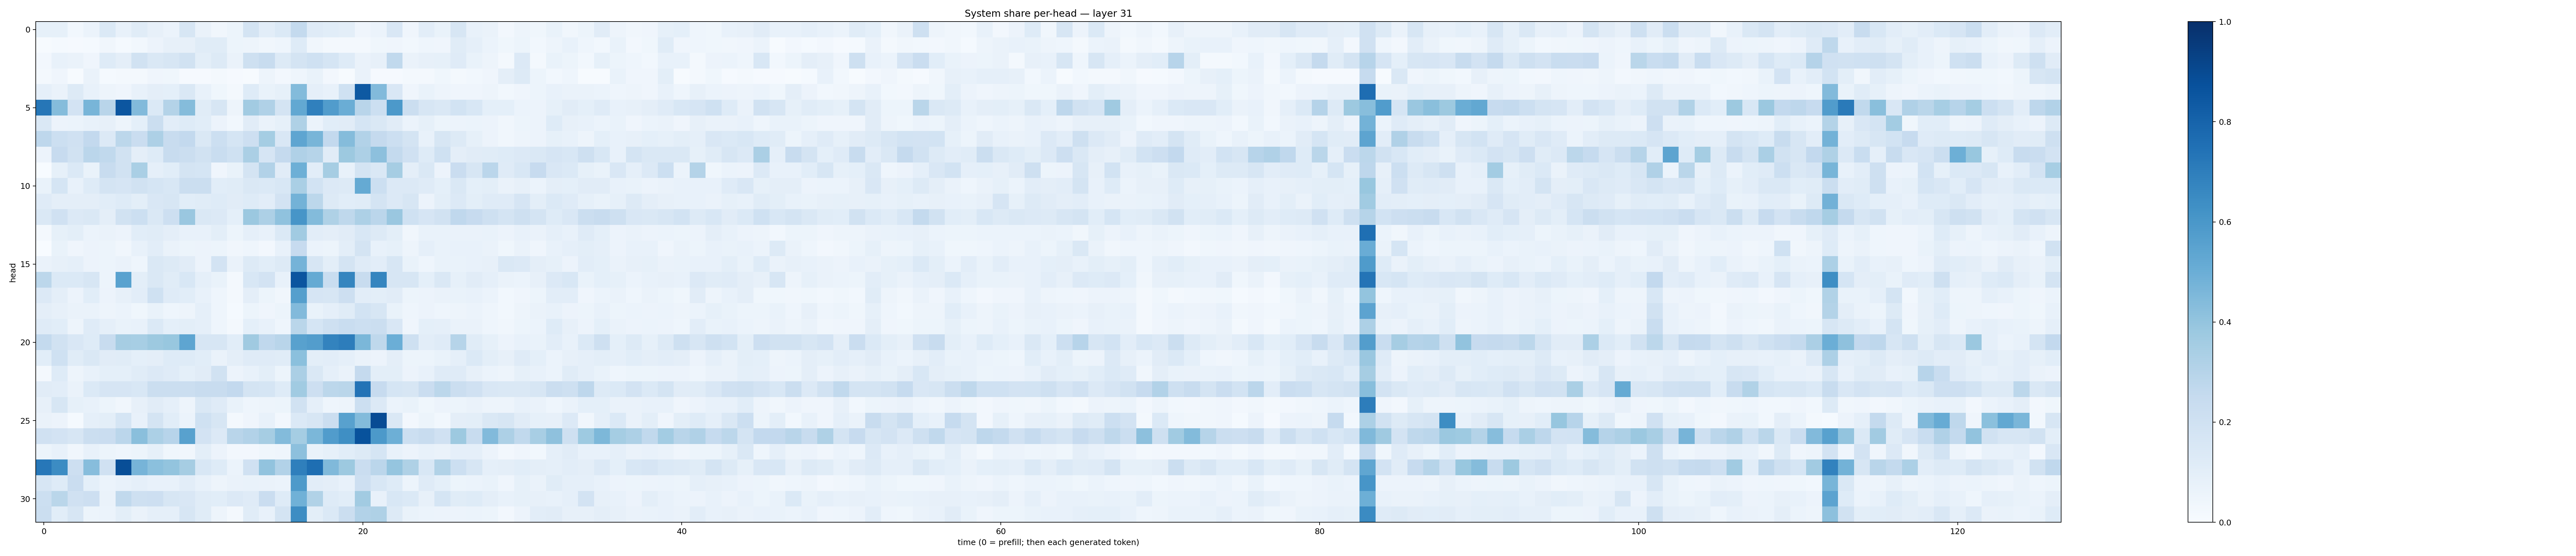

The data file committed next to this chart (first rows):
0.084672816, 0.0841496, 0.029274069, 0.060945164, 0.13885914, 0.07360154, 0.115151726, 0.08128523, 0.060879335, 0.15657628, 0.06526231, 0.035111647, 0.052443504, 0.17273243, 0.10435424, 0.13904594, 0.2562311, 0.11826381, 0.10712975, 0.10151148, 0.040459875, 0.062447734, 0.15225789, 0.03977167
0.005745, 0.01328, 0.01099, 0.01307, 0.0319, 0.0156, 0.02955, 0.05817, 0.08027, 0.08133, 0.1164, 0.116, 0.05138, 0.05039, 0.03496, 0.04549, 0.1249, 0.03432, 0.01757, 0.0174, 0.01706, 0.03729, 0.03917, 0.03026
0.02701, 0.07297, 0.06629, 0.04107, 0.1227, 0.0972, 0.1902, 0.1483, 0.1638, 0.1881, 0.09912, 0.126, 0.06435, 0.2101, 0.2392, 0.1254, 0.1737, 0.2004, 0.1718, 0.1241, 0.06425, 0.07959, 0.2636, 0.06511
0.02308, 0.04079, 0.007637, 0.06628, 0.01303, 0.02084, 0.02082, 0.04238, 0.03608, 0.008633, 0.009235, 0.01779, 0.008588, 0.006419, 0.04921, 0.02466, 0.04444, 0.06873, 0.02446, 0.0068, 0.06594, 0.01057, 0.0111, 0.01587
0.08862, 0.06547, 0.126, 0.07341, 0.05009, 0.03907, 0.07207, 0.09518, 0.09283, 0.1408, 0.07222, 0.03853, 0.0191, 0.1243, 0.06946, 0.08583, 0.4398, 0.08859, 0.07159, 0.2018, 0.8409, 0.4421, 0.1522, 0.04278
0.7276, 0.4349, 0.1825, 0.4673, 0.2914, 0.8549, 0.4427, 0.1387, 0.3073, 0.434, 0.1162, 0.1616, 0.04709, 0.3601, 0.3187, 0.1746, 0.5252, 0.69, 0.5746, 0.5037, 0.292, 0.2179, 0.5918, 0.2263
0.1418, 0.05771, 0.0597, 0.07691, 0.07967, 0.04824, 0.0914, 0.2191, 0.1019, 0.123, 0.1068, 0.05805, 0.02949, 0.1107, 0.06454, 0.08311, 0.3204, 0.06113, 0.1067, 0.1098, 0.169, 0.1464, 0.1095, 0.05955
0.2768, 0.2174, 0.198, 0.2616, 0.133, 0.2799, 0.228, 0.327, 0.2364, 0.2602, 0.1455, 0.2171, 0.1681, 0.2131, 0.3554, 0.1499, 0.5381, 0.465, 0.2584, 0.4347, 0.3115, 0.2516, 0.218, 0.1755
0.05554, 0.2444, 0.194, 0.2817, 0.2655, 0.1913, 0.09553, 0.1221, 0.2351, 0.221, 0.1949, 0.2312, 0.1995, 0.3341, 0.1646, 0.2539, 0.3182, 0.2991, 0.1094, 0.377, 0.325, 0.4166, 0.2546, 0.1971
0.001923, 0.08369, 0.1395, 0.06905, 0.2407, 0.1923, 0.3375, 0.08711, 0.1076, 0.1744, 0.1695, 0.04295, 0.06797, 0.1748, 0.3111, 0.1132, 0.4942, 0.1051, 0.351, 0.07104, 0.1787, 0.1443, 0.3499, 0.09499
0.06994, 0.1681, 0.07573, 0.1214, 0.1771, 0.1666, 0.1896, 0.1692, 0.1527, 0.2211, 0.2219, 0.1065, 0.1149, 0.148, 0.139, 0.1556, 0.3362, 0.1856, 0.1335, 0.1303, 0.5166, 0.2162, 0.1339, 0.134
0.1198, 0.09706, 0.094, 0.09425, 0.107, 0.1238, 0.09767, 0.151, 0.1633, 0.1057, 0.1172, 0.1232, 0.1108, 0.1216, 0.1039, 0.1815, 0.4782, 0.2801, 0.1274, 0.1075, 0.115, 0.1747, 0.1357, 0.164
0.1414, 0.199, 0.1365, 0.1431, 0.09442, 0.1897, 0.2177, 0.1483, 0.2138, 0.3837, 0.1459, 0.1364, 0.09314, 0.3791, 0.3249, 0.4082, 0.6078, 0.4395, 0.3226, 0.27, 0.3264, 0.2845, 0.3844, 0.2
0.01804, 0.08223, 0.09991, 0.06226, 0.0658, 0.05806, 0.1078, 0.1165, 0.09597, 0.07714, 0.07076, 0.09816, 0.05266, 0.0887, 0.07275, 0.1405, 0.3657, 0.1024, 0.09541, 0.1105, 0.1533, 0.1313, 0.09864, 0.03348
0.000251, 0.07012, 0.03952, 0.05546, 0.05449, 0.0342, 0.07085, 0.1045, 0.06444, 0.05339, 0.05666, 0.05209, 0.03291, 0.04662, 0.02357, 0.07511, 0.2424, 0.06021, 0.05207, 0.09799, 0.1739, 0.07415, 0.08342, 0.04851
0.06412, 0.07893, 0.08977, 0.05558, 0.05413, 0.06637, 0.04441, 0.1425, 0.1262, 0.11, 0.05565, 0.1821, 0.06322, 0.1266, 0.109, 0.1251, 0.4744, 0.1569, 0.09859, 0.1788, 0.1192, 0.1016, 0.1613, 0.06833
0.2774, 0.1373, 0.1405, 0.1612, 0.05301, 0.551, 0.09994, 0.1406, 0.1145, 0.1536, 0.08763, 0.06822, 0.01696, 0.1559, 0.1804, 0.07469, 0.8571, 0.5185, 0.2312, 0.6682, 0.2372, 0.6689, 0.16, 0.1626
0.1359, 0.09666, 0.058, 0.109, 0.05599, 0.07882, 0.1032, 0.2026, 0.119, 0.1059, 0.07191, 0.04503, 0.01728, 0.09408, 0.05165, 0.03415, 0.5648, 0.1672, 0.1597, 0.2128, 0.1036, 0.1007, 0.1114, 0.05264
0.09574, 0.07852, 0.06297, 0.06597, 0.04762, 0.0622, 0.03865, 0.06793, 0.04657, 0.04989, 0.08698, 0.04625, 0.01333, 0.05081, 0.0402, 0.05079, 0.4443, 0.06704, 0.08956, 0.1158, 0.1857, 0.1607, 0.06721, 0.04407
0.1188, 0.1084, 0.04801, 0.1183, 0.08854, 0.06974, 0.07557, 0.1402, 0.09226, 0.09942, 0.08716, 0.04573, 0.02059, 0.09245, 0.07557, 0.04601, 0.2879, 0.1713, 0.2055, 0.233, 0.2164, 0.2226, 0.1492, 0.03994
0.2549, 0.1903, 0.1497, 0.123, 0.2406, 0.3482, 0.3467, 0.3777, 0.3895, 0.5374, 0.1579, 0.1622, 0.1091, 0.3708, 0.2684, 0.2923, 0.5584, 0.5723, 0.6778, 0.6996, 0.4599, 0.2707, 0.4969, 0.2102
0.1091, 0.2, 0.1147, 0.1441, 0.1128, 0.1167, 0.09147, 0.09505, 0.1226, 0.1239, 0.1065, 0.0636, 0.09558, 0.12, 0.118, 0.1133, 0.4212, 0.09831, 0.1027, 0.08891, 0.06296, 0.05575, 0.09543, 0.05327
0.0204, 0.1236, 0.04703, 0.07255, 0.0923, 0.09109, 0.1155, 0.1364, 0.121, 0.09333, 0.1108, 0.1897, 0.05802, 0.07176, 0.1012, 0.05164, 0.3348, 0.1447, 0.08677, 0.06449, 0.2501, 0.09933, 0.09899, 0.05748
0.1102, 0.1017, 0.06383, 0.1377, 0.165, 0.1676, 0.154, 0.2206, 0.2203, 0.2245, 0.2367, 0.2369, 0.2578, 0.1753, 0.1708, 0.1218, 0.3671, 0.2125, 0.2794, 0.2862, 0.7384, 0.2439, 0.1691, 0.1582
0.0817, 0.1586, 0.08567, 0.07709, 0.05109, 0.03249, 0.07906, 0.1098, 0.08689, 0.04743, 0.1477, 0.1194, 0.06843, 0.04483, 0.04731, 0.052, 0.1949, 0.08652, 0.04398, 0.0505, 0.2187, 0.1352, 0.05996, 0.06779
0.0643, 0.05836, 0.01371, 0.08783, 0.09971, 0.1689, 0.07038, 0.1722, 0.1087, 0.06142, 0.2012, 0.1588, 0.01647, 0.03933, 0.07519, 0.02624, 0.1388, 0.1606, 0.2225, 0.5574, 0.4385, 0.8945, 0.1462, 0.0265
0.199, 0.1822, 0.1615, 0.2249, 0.2292, 0.2819, 0.4232, 0.3288, 0.2945, 0.5566, 0.1803, 0.136, 0.2923, 0.3102, 0.3477, 0.4379, 0.3532, 0.4578, 0.5769, 0.6366, 0.8678, 0.5921, 0.493, 0.2159
0.05124, 0.07273, 0.03146, 0.07443, 0.05092, 0.04583, 0.05303, 0.08279, 0.03626, 0.03478, 0.09884, 0.05585, 0.02665, 0.02523, 0.03811, 0.04618, 0.4148, 0.0676, 0.08416, 0.1057, 0.1267, 0.169, 0.07498, 0.05637
0.7265, 0.6473, 0.2147, 0.4307, 0.1976, 0.8863, 0.471, 0.4212, 0.4018, 0.3508, 0.153, 0.1236, 0.05872, 0.1967, 0.4055, 0.3097, 0.6947, 0.7582, 0.4469, 0.377, 0.2304, 0.2846, 0.3948, 0.3234
0.1564, 0.123, 0.2281, 0.09097, 0.0602, 0.07269, 0.0865, 0.07087, 0.07042, 0.1017, 0.07639, 0.04693, 0.06568, 0.06741, 0.06534, 0.06064, 0.5878, 0.1041, 0.09689, 0.07412, 0.2128, 0.1536, 0.1213, 0.05218
0.2174, 0.2878, 0.1988, 0.2123, 0.06506, 0.2629, 0.2051, 0.2145, 0.1605, 0.1495, 0.1151, 0.1086, 0.133, 0.1186, 0.2301, 0.1236, 0.4857, 0.3135, 0.1229, 0.1069, 0.3621, 0.07723, 0.1545, 0.1403
0.2189, 0.1078, 0.1574, 0.05198, 0.05945, 0.1003, 0.06409, 0.08976, 0.08596, 0.1571, 0.1145, 0.04804, 0.02223, 0.1142, 0.0715, 0.1729, 0.644, 0.1014, 0.1391, 0.2235, 0.3102, 0.3217, 0.1323, 0.06933
